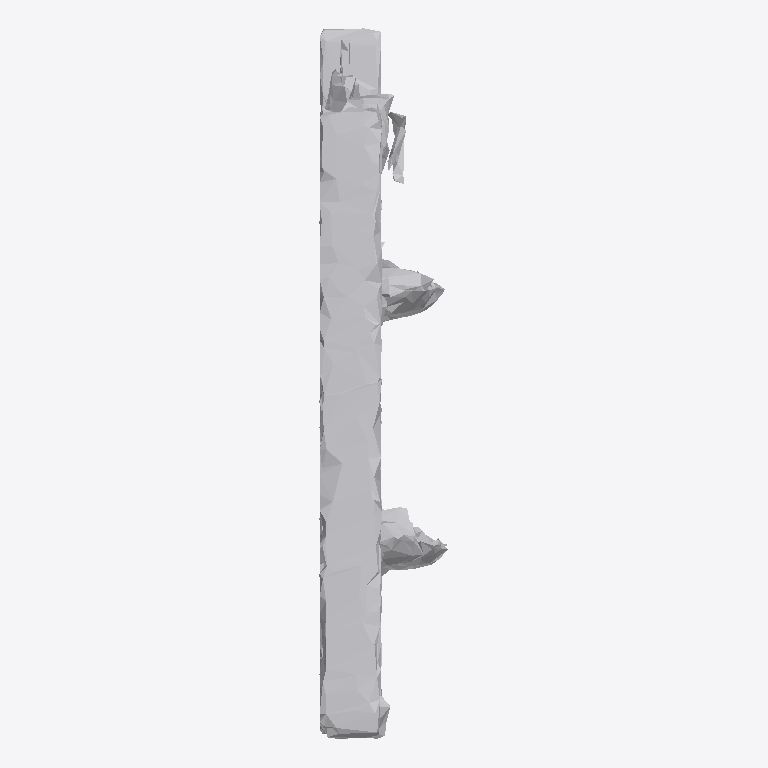
Plan cut of the same IFC building model at storey 'Ground Floor' (level 0.00 m, cut at 1.40 m), seen from above with north up, elements coloured by IFC class: 1 other element (light grey). No cut surface shows.
Extent 0.3 m × 1.9 m × 1.5 m (x, y, z). Storeys (1): Ground Floor at 0.00 m. Elements (1): 1 IfcFurniture.

HEADER;
FILE_DESCRIPTION(('ViewDefinition [CoordinationView]'),'2;1');
FILE_NAME('','2026-07-12T14:39:56',(''),(''),'IfcOpenShell 0.8.0','IfcOpenShell 0.8.0','');
FILE_SCHEMA(('IFC4'));
ENDSEC;
DATA;
#17=IFCPROJECT('1PZes6s$T41vAehk2rzReZ',#5,'Office Project',$,$,$,$,(#15),#10);
#20=IFCSITE('3aYWUVXTH2PO6neVKCe8sJ',#5,'Site',$,$,#19,$,$,.ELEMENT.,$,$,$,$,$);
#22=IFCBUILDING('1Znquz9KXF_hgUkUKcZluq',#5,'Building',$,$,#21,$,$,.ELEMENT.,$,$,$);
#24=IFCBUILDINGSTOREY('2LQwoamu9D7QHmVwzvLDzC',#5,'Ground Floor',$,$,#23,$,$,.ELEMENT.,0.0);
#35=IFCFURNITURE('0UGKiB39DF8RTnqlrqNPki',#5,'list10_bookshelf',$,$,#34,#31,$,$);
ENDSEC;
